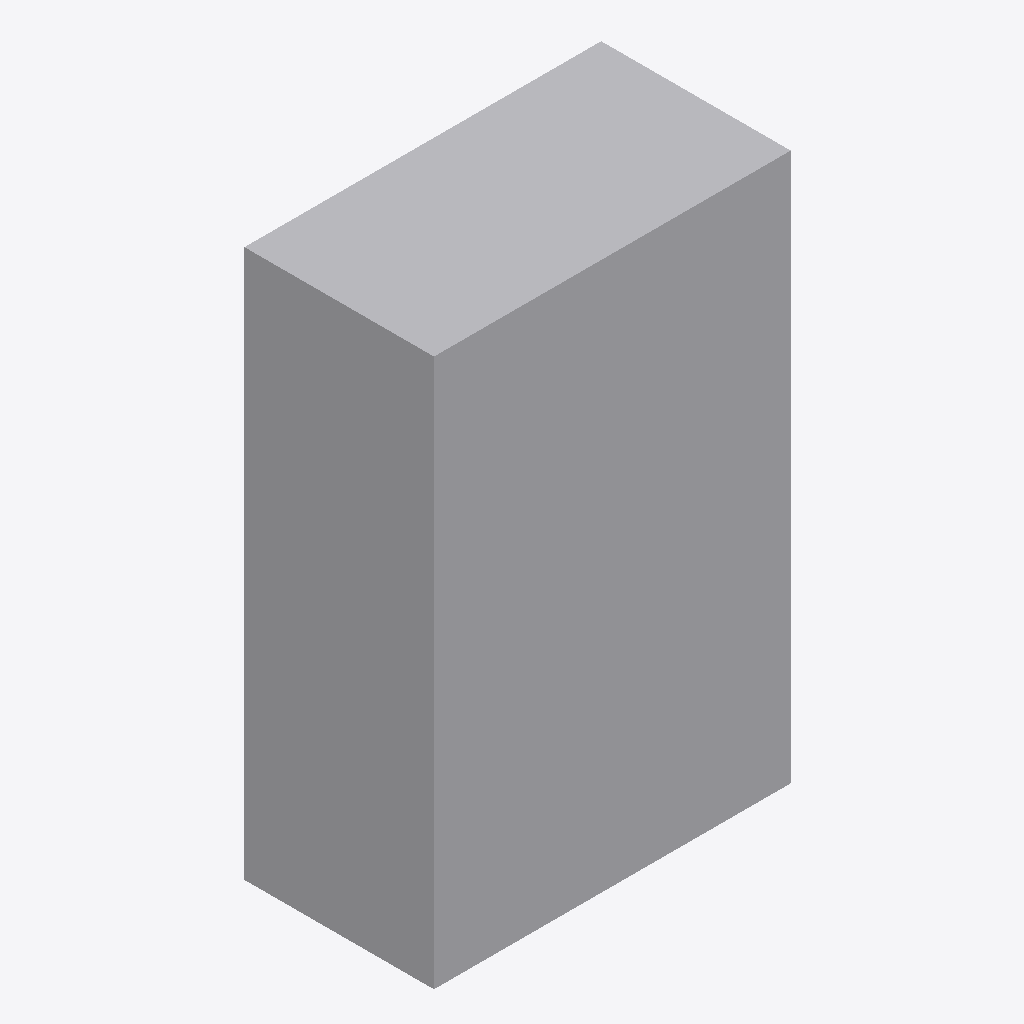
Isometric view of an IFC building model (IFC-SPF (STEP), schema IFC2X3, length unit millimetre), seen from the south-west, elements coloured by IFC class: 1 other element (light grey).
Extent 0.002 m × 0.001 m × 0.003 m (x, y, z). Elements (1): 1 IfcBuildingElementProxy.

HEADER;
FILE_DESCRIPTION(('ViewDefinition [CoordinationView]'),'2;1');
FILE_NAME('/home/giovanni/IdeaProjects/ifc/ifc-out/geometries/box.ifc','2020-10-20T19:17:42',(''),('Antea S.r.l.'),'IFC.JAVA 0.1.0','Antea IFC Export 0.1.0','');
FILE_SCHEMA(('IFC2X3'));
ENDSEC;
DATA;
#15=IFCPROJECT('2LI63_nd1En9hxZhp3Wsf_',#6,'Unnamed',$,$,$,$,(#9),#14);
#16=IFCSITE('22GIfsnKz128PbNaGmkIiw',#6,$,$,$,$,$,$,.COMPLEX.,$,$,$,$,$);
#31=IFCBUILDINGELEMENTPROXY('2GYbJWJirDjQu8DR_rrJsh',#6,'Box','null',$,#24,#30,$,$);
ENDSEC;
